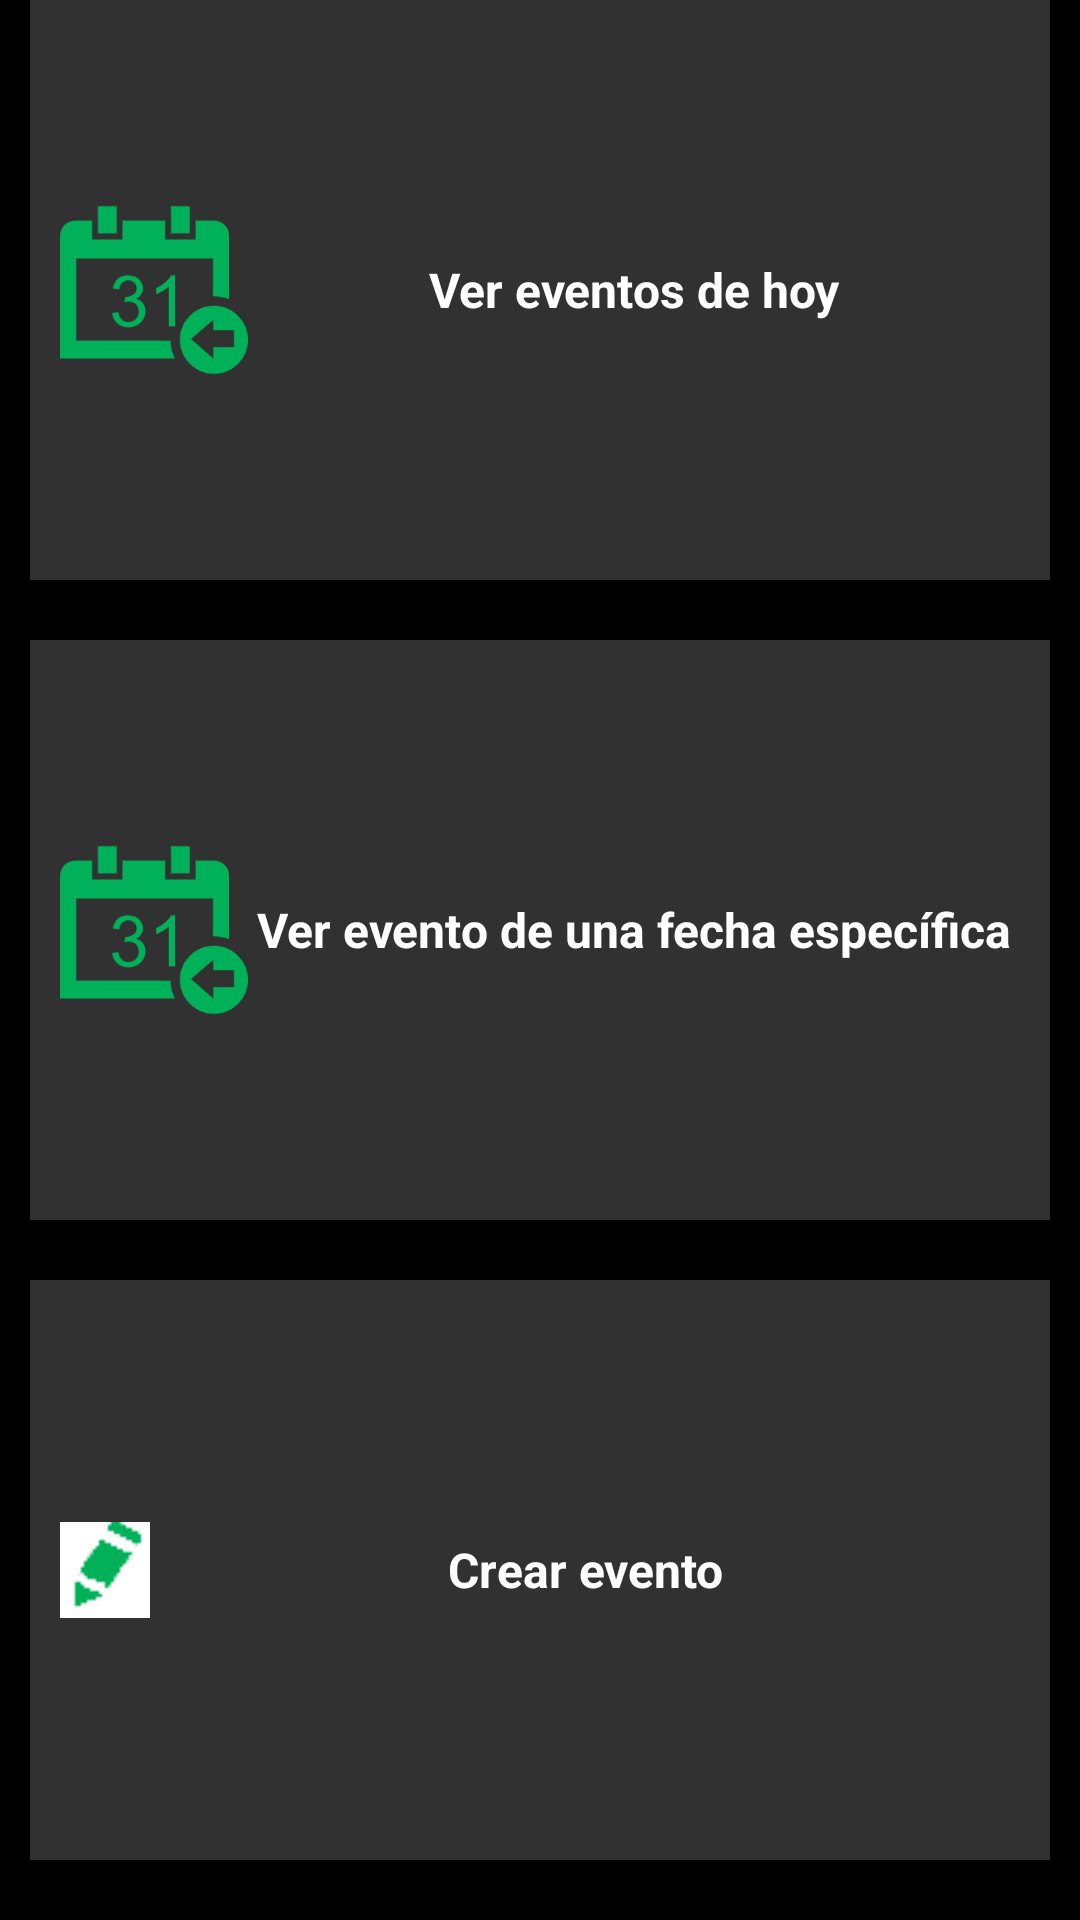

Produce the Android XML layout that renders to this screen, including the resource entries it uses.
<!-- AndroidManifest.xml: application theme AppTheme -->
<!-- res/layout/activity_calendar_picker.xml -->
<?xml version="1.0" encoding="utf-8"?>
<LinearLayout xmlns:android="http://schemas.android.com/apk/res/android"
    xmlns:tools="http://schemas.android.com/tools"
    android:orientation="vertical"
    android:layout_width="match_parent"
    android:layout_height="fill_parent"
    android:background="#000000"
    tools:context=".GoogleCalendarActivity">

    <LinearLayout
        android:layout_height="0dp"
        android:layout_width="match_parent"
        android:layout_weight="1"
        android:orientation="horizontal"
        >

        <TextView
            android:padding="10dp"
            android:id="@+id/viewToday"
            android:layout_width="10dp"
            android:layout_height="match_parent"
            android:layout_weight="0.5"
            android:layout_columnWeight="1"
            android:gravity="center"
            android:layout_gravity="fill_horizontal"
            android:background="#313131"
            android:text="@string/option_today"
            android:clickable="true"
            android:layout_margin="10dp"
            android:textColor="@android:color/white"
            android:textStyle="bold"
            android:textSize="@dimen/design_snackbar_padding_vertical_2lines"
            android:drawableLeft="@drawable/ic_calendar_green"/>
    </LinearLayout>
    <LinearLayout
        android:layout_height="0dp"
        android:layout_width="match_parent"
        android:layout_weight="1"
        android:orientation="horizontal"
        >
        <TextView
            android:padding="10dp"
            android:id="@+id/viewDate"
            android:layout_width="10dp"
            android:layout_height="match_parent"
            android:layout_weight="0.5"
            android:layout_columnWeight="1"
            android:gravity="center"
            android:layout_gravity="fill_horizontal"
            android:background="#313131"
            android:text="@string/option_date"
            android:clickable="true"
            android:layout_margin="10dp"
            android:textColor="@android:color/white"
            android:textStyle="bold"
            android:textSize="@dimen/design_snackbar_padding_vertical_2lines"
            android:drawableLeft="@drawable/ic_calendar_green"/>
    </LinearLayout>
    <LinearLayout
        android:layout_height="0dp"
        android:layout_width="match_parent"
        android:layout_weight="1"
        android:orientation="horizontal"
        >
        <TextView
            android:padding="10dp"
            android:id="@+id/createDate"
            android:layout_width="10dp"
            android:layout_height="match_parent"
            android:layout_weight="0.5"
            android:layout_columnWeight="1"
            android:gravity="center"
            android:layout_gravity="fill_horizontal"
            android:background="#313131"
            android:text="@string/option_create"
            android:clickable="true"
            android:layout_margin="10dp"
            android:textStyle="bold"
            android:textSize="@dimen/design_snackbar_padding_vertical_2lines"
            android:textColor="@android:color/white"
            android:drawableLeft="@drawable/edit"/>
    </LinearLayout>
</LinearLayout>
<!-- resources referenced by this layout -->
<resources>
  <!-- drawable edit: png bitmap (drawable, 430 bytes) -->
  <!-- drawable ic_calendar_green: png bitmap (drawable-xxxhdpi, 6313 bytes) -->
  <string name="option_create">Crear evento</string>
  <string name="option_date">Ver evento de una fecha específica</string>
  <string name="option_today">Ver eventos de hoy</string>
  <style name="AppTheme" parent="Theme.AppCompat.Light.DarkActionBar">
          
          <item name="colorPrimary">@color/colorVerde</item>
          <item name="colorPrimaryDark">@color/colorNegro</item>
          <item name="colorAccent">#00B159</item>
      </style>
  <color name="colorVerde">#00b159</color>
  <color name="colorNegro">#000000</color>
</resources>
